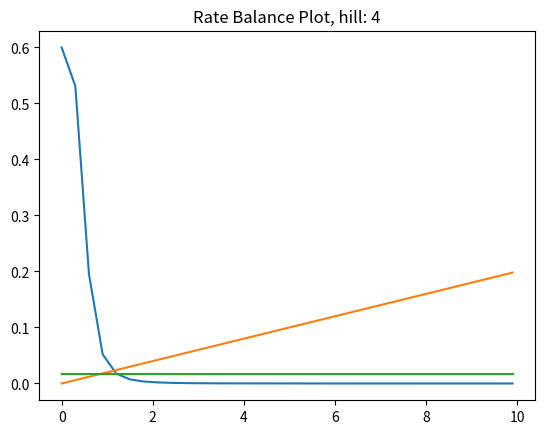

This chart was generated by the following Python code:
import numpy as np
import matplotlib.pyplot as plt

alpha = 0.02 # degregation rate
beta = 0.6 # production rate



def fy(k_d, n):
    x = np.arange(0, 10, 0.3)
    print(x)
    y = beta * ((k_d ** n) / (np.power(x, n) + k_d ** n))
    return x, y


#
# def t_half(Y: np.ndarray, dt=dt):
#     return dt * np.argmax(np.where(Y < (Y[-1]/2)))
#
#

coor_factor = 4

# plt.plot(np.arange(steps) * dt, neg1[0])
x, y = fy(0.5, coor_factor)
plt.plot(x, y)
plt.plot(x, alpha * x)
point = y[np.argmin(abs(y - alpha * x))]
plt.plot(x, [point] * len(x))

# plt.legend
plt.title('Rate Balance Plot, hill: ' + str(coor_factor))
plt.show()




